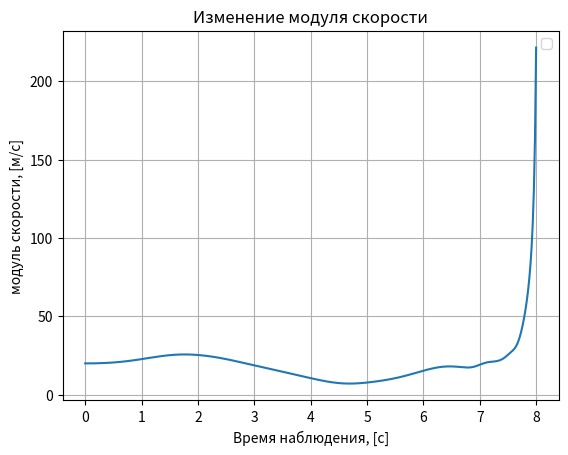
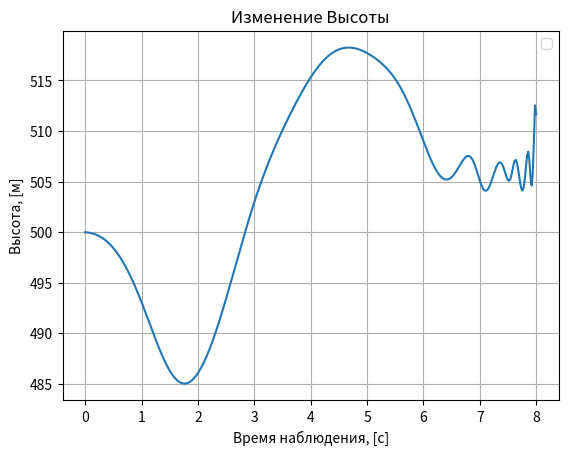
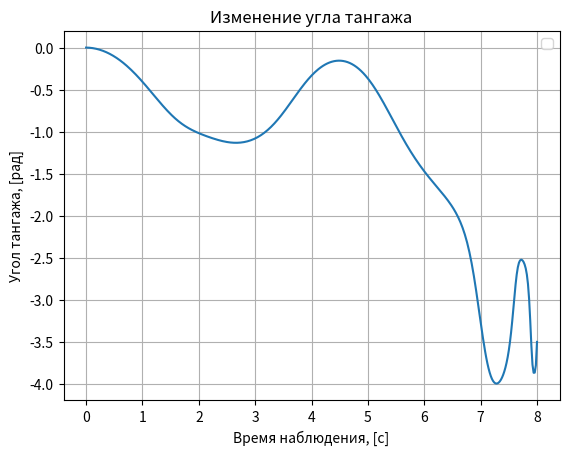

Reproduce these figures in Python, in order.
import numpy as np
from math import sin,cos
from matplotlib import pyplot as plt
#------------------------------------------------Начальные данные-------------------------------------------------------
V_array = []
V_mod_array = []
t_array = []
w_array = []
angl_array = []
koord_array = []
alpha_array = []
betta_array = []
H_array = []
X_array = []
tang_array = []
#Геометрия   
Sw = 16.2     #м2 #Площадь крыла
b = 10.91184  #м  #Размах
c = 1.49352   #м  #Хорда
#Сила притяжения
G = np.array([0,-9.81,0])
#Масса и инерция
mass = 1043.2
inertia = (np.diag([948, 1346, 1967]))*1.3
w = np.array([0,0,0])
#Аэродинамика    
alpha_1 = np.deg2rad(np.array([-7.5,-5,-2.5,0,2.5,5,7.5,10,15,17,18,19.5])) #рад
betta_1 = np.deg2rad(np.array([-15,-12.5,-10,-5,-2.5,0,2.5,5,7.5,10,12.5,15]))  #рад
deltaElev = np.deg2rad(np.array([-26, -20, -10, -5, 0, 7.5, 15, 22.5, 28])) #рад
deltaAile = np.deg2rad(np.array([-15, -10, -5, -2.5, 0, 5, 10, 15, 20])) #рад
#Входные данные для Cx
CD = np.array([0.044,0.034,0.03,0.03,0.036,0.048,0.067,0.093,0.15,0.169,0.177,0.184])
CDDeltaElev = np.array([[0.0135,0.0119,0.0102,0.00846,0.0067,0.0049,0.00309,0.00117,-0.0033,-0.00541,-0.00656,-0.00838],
                    [0.0121,0.0106,0.00902,0.00738,0.00574,0.00406,0.00238,0.00059,-0.00358,-0.00555,-0.00661,-0.00831],
                    [0.00651,0.00552,0.00447,0.00338,0.00229,0.00117,0.0000517,-0.00114,-0.00391,-0.00522,-0.00593,-0.00706],
                    [0.00249,0.002,0.00147,0.000931,0.000384,-0.000174,-0.000735,-0.00133,-0.00272,-0.00337,-0.00373,-0.00429],
                    [0,0,0,0,0,0,0,0,0,0,0,0],
                    [-0.00089,-0.00015,0.00064,0.00146,0.00228,0.00311,0.00395,0.00485,0.00693,0.00791,0.00844,0.00929],
                    [0.00121,0.00261,0.00411,0.00566,0.00721,0.00879,0.0104,0.0121,0.016,0.0179,0.0189,0.0205],
                    [0.00174,0.00323,0.00483,0.00648,0.00814,0.00983,0.0115,0.0133,0.0175,0.0195,0.0206,0.0223],
                    [0.00273,0.00438,0.00614,0.00796,0.0098,0.0117,0.0135,0.0155,0.0202,0.0224,0.0236,0.0255]])
#Входные данные для Cy
CL = np.array([-0.571,-0.321,-0.083,0.148,0.392,0.65,0.918,1.195,1.659,1.789,1.84,1.889])
CLQ = np.array([7.282,7.282,7.282,7.282,7.282,7.282,7.282,7.282,7.282,7.282,7.282,7.282])
CLDdeltaElev = np.array([-0.132,-0.123,-0.082,-0.041,0,0.061,0.116,0.124,0.137])   
#Входные данные для Cz
CYBeta = np.array([-0.268,-0.268,-0.268,-0.268,-0.268,-0.268,-0.268,-0.268,-0.268,-0.268,-0.268,-0.268])
CYp = np.array([-0.032, -0.0372, -0.0418, -0.0463, -0.051, -0.0563, -0.0617, -0.068, -0.0783, -0.0812, -0.0824, -0.083])
CYr = np.array([0.2018, 0.2054, 0.2087, 0.2115, 0.2139, 0.2159, 0.2175, 0.2187, 0.2198, 0.2198, 0.2196, 0.2194])
CYDeltaRud = (-1)*np.array([0.561, 0.561, 0.561, 0.561, 0.561, 0.561, 0.561, 0.561, 0.561, 0.561, 0.561, 0.561])
#Входные данные для mx
Clbeta=np.array([-0.178, -0.186, -0.1943, -0.202, -0.2103, -0.219, -0.2283, -0.2376, -0.2516, -0.255, -0.256, -0.257])
Clp=np.array([-0.4968, -0.4678, -0.4489, -0.4595, 0.487, -0.5085, -0.5231, -0.4916, -0.301, -0.203, -0.1498, -0.0671])
Clr=np.array([-0.09675, -0.05245, -0.01087, 0.02986, 0.07342, 0.1193, 0.1667, 0.2152, 0.2909, 0.3086, 0.3146, 0.3197])
ClDeltaRud=(-1)*np.array([0.091, 0.082, 0.072, 0.063, 0.053, 0.0432, 0.0333, 0.0233, 0.0033, -0.005, -0.009, -0.015])
ClDeltaAile=np.array([-0.078052, -0.059926, -0.036422, -0.018211, 0, 0.018211, 0.036422, 0.059926, 0.078052])
#Входные данные для my
CM=np.array([0.0597, 0.0498, 0.0314, 0.0075, -0.0248, -0.068, -0.1227, -0.1927, -0.3779, -0.4605, -0.5043, -0.5496])
CMq=np.array([-6.232, -6.232, -6.232, -6.232, -6.232, -6.232, -6.232, -6.232, -6.232, -6.232, -6.232, -6.232])
CMDeltaElev=np.array([0.3302, 0.3065, 0.2014, 0.1007, -0.0002, -0.1511, -0.2863, -0.3109, -0.345])
#Входные данные для mz
CNbeta=np.array([0.0126, 0.0126, 0.0126, 0.0126, 0.0126, 0.0126, 0.0126, 0.0126, 0.0126, 0.0126, 0.0126, 0.0126])
CNp=np.array([0.03, 0.016, 0.00262, -0.0108, -0.0245, -0.0385, -0.0528, -0.0708, -0.113, -0.1284, -0.1356, -0.1422])
CNr=np.array([-0.028, -0.027, -0.027, -0.0275, -0.0293, -0.0325, -0.037, -0.043, -0.05484, -0.058, -0.0592, -0.06015])
CNDeltaRud=(-1)*np.array([-0.211, -0.215, -0.218, -0.22, -0.224, -0.226, -0.228, -0.229, -0.23, -0.23, -0.23, -0.23])
CNDeltaAile=np.array([[-0.004321, -0.002238, -0.0002783, 0.001645, 0.003699, 0.005861, 0.008099, 0.01038, 0.01397, 0.01483, 0.01512, 0.01539],
                [-0.003318, -0.001718, -0.0002137, 0.001263, 0.00284, 0.0045, 0.006218, 0.00797, 0.01072, 0.01138, 0.01161, 0.01181],
                [-0.002016, -0.001044, -0.000123, 0.0007675, 0.00173, 0.002735, 0.0038, 0.004844, 0.00652, 0.00692, 0.00706, 0.0072],
                [-0.00101, -0.000522, -0.0000649, 0.000384, 0.000863, 0.00137, 0.0019, 0.00242, 0.00326, 0.00346, 0.00353, 0.0036],
                [0.0, 0.0, 0.0, 0.0, 0.0, 0.0, 0.0, 0.0, 0.0, 0.0, 0.0, 0.0],
                [0.00101, 0.00052, 0.000065, -0.000384, -0.00086, -0.0014, -0.002, -0.002422, -0.00326, -0.00346, -0.00353, -0.0036],
                [0.00202, 0.001044, 0.00013, -0.0008, -0.00173, -0.002735, -0.0038, -0.004844, -0.00652, -0.00692, -0.00706, -0.0072],
                [0.00332, 0.00172, 0.000214, -0.001263, -0.00284, -0.0045, -0.00622, -0.008, -0.01072, -0.01138, -0.01161, -0.01181],
                [0.004321, 0.00224, 0.00028, -0.001645, -0.0037, -0.00586, -0.0081, -0.0104, -0.014, -0.01483, -0.01512, -0.0154]])

#-----------------------------------------------------Реализация класса--------------------------------------------------------------

class Aerodynamics:
    # Входные данные
    def Set_data (self,alpha,betta,ugl_eil,dt,koord,ro,V,DeltaElev,DeltaRud,DeltaAile,P,w):
    #Входящие данные
        self.alpha=alpha
        self.betta=betta
        self.ugl_eil = ugl_eil    #Крен, тангаж, рыскание (Последовательность)
        self.koord = koord        # X,Y,Z    
        self.dt = dt
        self.ro=ro    #Плотность
        self.V=V
        self.DeltaElev =DeltaElev 
        self.DeltaRud=DeltaRud
        self.DeltaAile = DeltaAile
        self.P=np.array([P,0,0])
        self.w = w

    #Данные полученные из других программ   
   # def atmos (self,ro):
   #     self.ro=set(ro)    #Плотность
   # def speed (self,V):
   #     self.V=V
   # def DeltaElev_vxod (self,DeltaElev):
   #     self.DeltaElev =set(DeltaElev) 
   # def DeltaRud_vxod (self,DeltaRud):
   #     self.DeltaRud=set(DeltaRud)
   # def DeltaAile_vxod (self,DeltaAile):
   #     self.DeltaAile = set(DeltaAile)    
   # def Tyaga_vxod (self,P):
   #     self.P=np.array([P,0,0])

#          ------------------------------------   Решение   --------------------------------------------------------------
# Функция вычисление модуля скорости
    def Mod_V (self):
        V_sr=np.sqrt(self.V[0]**2+self.V[1]**2+self.V[2]**2)
        return V_sr

# Функция вычисляющая коэффициенты cx,cy,cz
    def Aero_Forces_coeff (self,V_sr):
    #Вычисление Cx
        S=[]
        for i in range(12):
            CDDD = np.array(np.interp( self.DeltaElev, deltaElev, CDDeltaElev[:,i]))
            S.append( CDDD)
        S = np.asarray(S)      
        CDD = np.interp(self.alpha, alpha_1, S)
        cx_1 = np.interp(self.alpha, alpha_1, CD)
        cx = CDD + cx_1
    #Вычисление Cy
        cy_1 = np.interp(self.alpha , alpha_1 , CL)
        cy_2 = np.interp(self.alpha , alpha_1 , CLQ)
        cy_3 = np.interp(self.DeltaElev , deltaElev , CLDdeltaElev)
        cy = cy_1 +((c*cy_2*self.w[2])/(2 * V_sr)) + (cy_3 * self.DeltaElev)                   
    #Вычисление Cz
        cz_1 = np.interp(self.betta, betta_1, CYBeta) 
        cz_2 = np.interp(self.alpha, alpha_1, CYp) 
        cz_3 = np.interp(self.alpha, alpha_1, CYr)
        cz_4 = np.interp(self.alpha, alpha_1, CYDeltaRud)
        cz = (cz_1 * self.betta) + (b/(2*V_sr))*(cz_2 * self.w[0]+cz_3 * self.w[1]) + (cz_4*self.DeltaRud) 
        koeff = np.array([cx,cy,cz])
        return koeff

#Вычисление аэродинамических сил
    def Aero_Forces(self,koeff,V_sr):
        Fx=(-1)*koeff[0] * self.ro * (V_sr**2) * (Sw / 2)
        Fy=koeff[1] * self.ro * (V_sr**2) * (Sw / 2)
        Fz=koeff[2] * self.ro * (V_sr**2) * (Sw / 2)
        F=np.array([Fx,Fy,Fz])
        return F

#Вычисление коэффициентов аэродинамических моментов 
    def Aero_Moment_coeff (self,V_sr):
    #Вычисление mx
        mx_1 = np.interp(self.alpha, alpha_1, Clbeta)
        mx_2 = np.interp(self.alpha, alpha_1, Clp)
        mx_3 = np.interp(self.alpha, alpha_1, Clr)
        mx_4 = np.interp(self.alpha, alpha_1, ClDeltaRud)
        mx_5 = np.interp(self.DeltaAile, deltaAile, ClDeltaAile)
        mx = (mx_1 * self.betta) + (b/(2*V_sr))*(mx_2*self.w[0] + mx_3 * self.w[1]) + (mx_4 * self.DeltaRud) + (mx_5 * self.DeltaAile)    
    #Вычисление my
        my_1 = np.interp(self.alpha, alpha_1, CM)
        my_2 = np.interp(self.alpha, alpha_1, CMq)
        my_3 = np.interp(self.DeltaElev, deltaElev, CMDeltaElev)
        my = (my_1 * self.alpha) + ((c / (2 * V_sr)) * (my_2 * self.w[2])) + (my_3 * self.DeltaElev)    
    #Вычисление mz
        mz_1 = np.interp(self.betta, betta_1, CNbeta)
        mz_2 = np.interp(self.alpha, alpha_1, CNp)
        mz_3 = np.interp(self.alpha, alpha_1, CNr)
        mz_4 = np.interp(self.alpha, alpha_1, CNDeltaRud)
        k = []
        for i in range(12):
            CNNN = np.array(np.interp(self.DeltaAile, deltaAile, CNDeltaAile[:,i]))
            k.append(CNNN)
        k = np.asarray(k)     
        mz_5 = np.interp(self.alpha, alpha_1, k)
        mz = (mz_1 * self.betta) + ((b/(2*V_sr)) * (mz_2*self.w[0] + mz_3*self.w[1])) + (mz_4 * self.DeltaRud) + (mz_5 * self.DeltaAile)   
        moment = np.array([mx,my,mz])
        return moment

#Вычисление аэродинамических моментов
    def Aero_Moment (self,moment,V_sr):
        Mx = moment[0] * self.ro * b *(V_sr**2) * (Sw / 2)
        My = moment[1] * self.ro * b *(V_sr**2) * (Sw / 2)
        Mz = moment[2] * self.ro * c *(V_sr**2) * (Sw / 2)
        M = np.array([Mx,My,Mz])
        return M

#Матрица перехода из НСК в ССК
    def matrix_NSK_CCK (self):
        matrix1= np.array([[cos(self.ugl_eil[2])*cos(self.ugl_eil[1]),sin(self.ugl_eil[1]),(-1.0)*sin(self.ugl_eil[2])*cos(self.ugl_eil[1])],
[sin(self.ugl_eil[2])*sin(self.ugl_eil[0])-cos(self.ugl_eil[2])*sin(self.ugl_eil[1])*cos(self.ugl_eil[0]),cos(self.ugl_eil[1])*cos(self.ugl_eil[0]),cos(self.ugl_eil[2])*sin(self.ugl_eil[0])+sin(self.ugl_eil[2])*sin(self.ugl_eil[1])*cos(self.ugl_eil[0])],
[sin(self.ugl_eil[2])*cos(self.ugl_eil[0])-cos(self.ugl_eil[2])*sin(self.ugl_eil[1])*sin(self.ugl_eil[0]),(-1.0)*cos(self.ugl_eil[1])*sin(self.ugl_eil[0]),cos(self.ugl_eil[2])*cos(self.ugl_eil[0])-sin(self.ugl_eil[2])*sin(self.ugl_eil[1])*sin(self.ugl_eil[0])]])
        return matrix1
#Матрица перехода из СкСК в ССК
    def matrix_CkCK_CCK (self):
        matrix2 = np.array([[(cos(self.alpha) * cos(self.betta)) , (sin(self.alpha)) , ((-1.0) * cos(self.alpha) * sin(self.betta))],
                    [((-1.0) * sin(self.alpha) * cos(self.betta)) , (cos(self.betta)) , (sin(self.alpha) * sin(self.betta))],
                    [(sin(self.betta)) , 0 , (cos(self.betta))]])
        return matrix2

#Функция вычисляющая силы действующие на самолет
    def F_samolet (self,F,matrix1,matrix2):
        F_sam= ((np.dot(matrix2,F) + self.P) / mass) + matrix1.dot(G)
        return F_sam

#Интегратор
    def Integrator (self,F,M,F_sam,matrix1):
        
        n = (F + self.P) / (mass * 9.81)
        V = self.V + (np.cross(self.w,self.V) + F_sam) * self.dt
        V_modul = self.Mod_V()
        w = self.w + np.dot(np.linalg.inv(inertia),M - np.cross(self.w,np.dot(self.w,inertia)))* self.dt
        angl = self.ugl_eil + np.dot(matrix1.T,self.w)*self.dt
        koord = self.koord + np.dot(matrix1.T,V)*self.dt
        a = (np.cross(self.w,self.V) + F_sam)
        e = np.dot(np.linalg.inv(inertia),M - np.cross(self.w,np.dot(self.w,inertia)))
        betta = np.arcsin(V[2]/V_modul)
        if V[0] >= 0:
            alpha = (-1)*np.arcsin(V[1])/(np.sqrt(V[0]**2+V[1]**2))
        else:
            alpha = (-1)*np.pi + np.arcsin(abs(V[1]))/(np.sqrt(V[0]**2+V[1]**2))*np.sign(V[1])
        #alpha = np.arctan(V[0]/V[1])
        #betta = np.arctan(V[0]/V[2])
        return angl,koord,V,a,n,w,e,alpha,betta

# Функция Get        
    def Get_data (self):
        V_sr = self.Mod_V()
        coeff_f = self.Aero_Forces_coeff (V_sr)
        F = self.Aero_Forces (coeff_f,V_sr)
        coeff_m = self.Aero_Moment_coeff (V_sr)
        M = self.Aero_Moment (coeff_m,V_sr)
        matrix = self.matrix_NSK_CCK ()
        matrix_1 = self.matrix_CkCK_CCK()
        F_sam = self.F_samolet(F,matrix,matrix_1)
        angl,koord,V,a,n,w,e,alpha,betta = self.Integrator (F,M,F_sam,matrix)
        return V_sr,angl,koord,V,a,n,w,e,alpha,betta

# Начальные данные
V=np.array([20,0,0])
alpha = 0.017
betta = 0
dt = 0.02
koord =np.array ([0,500,0])
ugl_eil = np.array([0,0,0])
ro = 1.225
DeltaElev = 0.17
DeltaRud = 0
DeltaAile = 0
P = 20
w = np.array([0,0,0])

#Обращение к классу
Aerodynamics = Aerodynamics ()
t = 0
V_array.append(V)
w_array.append(w)
angl_array.append(ugl_eil)
koord_array.append(koord)
#alpha_array.append(alpha)
#betta_array.append(betta)

while (t<=8):
    #Aerodynamics.Set_data (alpha_array[-1],betta_array[-1],angl_array[-1],dt,koord_array[-1],ro,V_array[-1],DeltaElev,DeltaRud,DeltaAile,P,w_array[-1])
    Aerodynamics.Set_data (alpha,betta,angl_array[-1],dt,koord_array[-1],ro,V_array[-1],DeltaElev,DeltaRud,DeltaAile,P,w_array[-1])
    V_sr = Aerodynamics.Get_data ()[0]
    angl = Aerodynamics.Get_data ()[1]
    koord = Aerodynamics.Get_data ()[2]
    V = Aerodynamics.Get_data ()[3]
    w = Aerodynamics.Get_data ()[6]
    #alpha = Aerodynamics.Get_data ()[8]
    #betta = Aerodynamics.Get_data ()[9]
    if t ==0:
        V_array.clear()
        w_array.clear()
        angl_array.clear()
        koord_array.clear()
        #alpha_array.clear()
        #betta_array.clear()

    t_array.append(t)
    V_array.append(V)
    V_mod_array.append(V_sr)
    w_array.append (w)
    angl_array.append(angl)
    koord_array.append(koord)
    H_array.append(koord[1])
    X_array.append(koord[0])
    tang_array.append(angl[1])
    #alpha_array.append(alpha)
    #betta_array.append(betta)  
    t=t+dt

#Вывод графиков

fig1 = plt.figure()
plt.title("Изменение модуля скорости")
plt.xlabel ("Время наблюдения, [c]")
plt.ylabel ("модуль скорости, [м/с]")
plt.plot (t_array,V_mod_array)
plt.legend()
plt.grid()

fig2 = plt.figure()
plt.title("Изменение Высоты")
plt.xlabel ("Время наблюдения, [c]")
plt.ylabel ("Высота, [м]")
plt.plot (t_array,H_array)
plt.legend()
plt.grid()

fig3 = plt.figure()
plt.title("Изменение угла тангажа")
plt.xlabel ("Время наблюдения, [c]")
plt.ylabel ("Угол тангажа, [рад]")
plt.plot (t_array,tang_array)
plt.legend()
plt.grid()

plt.show()   
